The GitHub repository ParthaPratimBanik/An-Automatic-Nucleus-Segmentation-and-CNN-Model-based-Classification-Method-of-White-Blood-Cell contains a labelled image folder "bccd_wbc_seg" with 4 categories: eosinophil, lymphocyte, monocyte, neutrophil. Examples follow, each with its label.

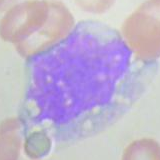
Label: monocyte

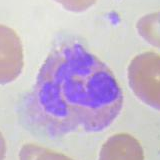
Label: neutrophil

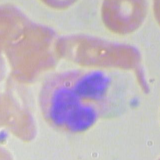
Label: eosinophil

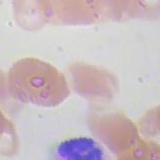
Label: neutrophil

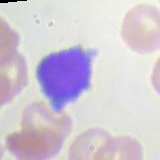
Label: lymphocyte

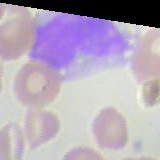
Label: monocyte
